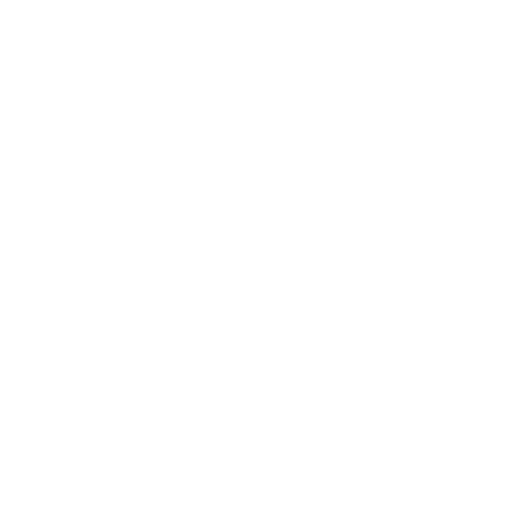
t = 0.00 s
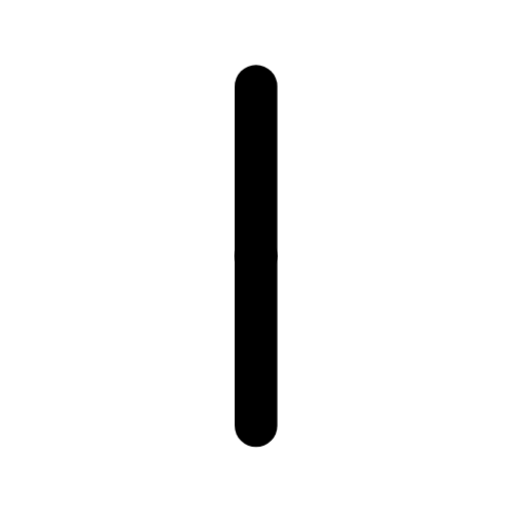
t = 0.48 s
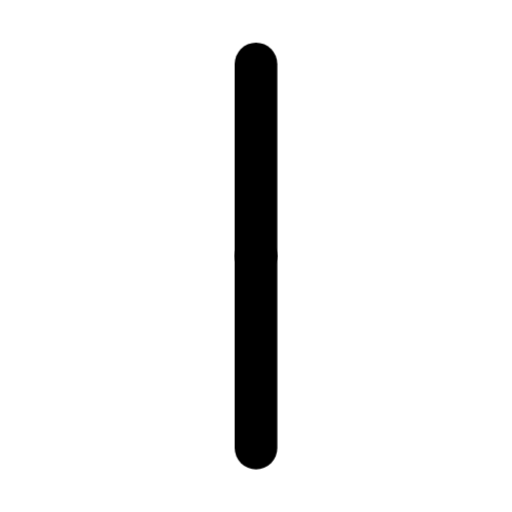
t = 0.95 s
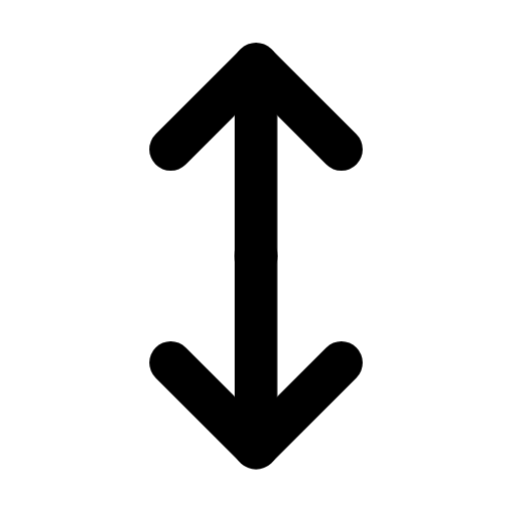
t = 1.30 s
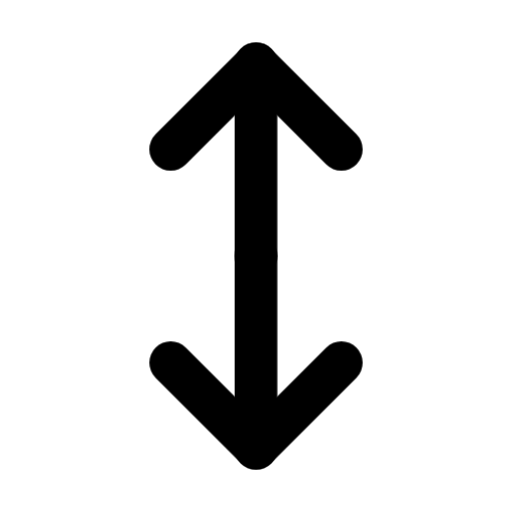
t = 1.87 s
t = 2.10 s: frame unchanged from t = 1.87 s, image omitted

The animated SVG that drew these frames (rendered in a browser with its animation timeline set to each time). Animation: 2 CSS @keyframes rules; one cycle of 2.65 s, repeats indefinitely.

<svg xmlns="http://www.w3.org/2000/svg" width="24" height="24" fill="none" stroke="currentColor" stroke-linecap="round" stroke-linejoin="round" stroke-width="2" viewBox="0 0 24 24">
    <!-- Generated by scripts/icon-expansion/generate.mjs -->
    <!-- Motion: trace the route from its origin to the destination, then finish the arrowhead. -->
    <style>
        @media (prefers-reduced-motion: no-preference) {
            [data-ira-arrow-reveal="arrow-up-down"] [data-ink] { stroke-dasharray: 1 1; }
            @keyframes ira-arrow-arrow-up-down-shaft-back { 0% { stroke-dashoffset: -1; opacity: 0; } 0.4% { opacity: 1; } 36%, 88% { stroke-dashoffset: 0; opacity: 1; } 100% { stroke-dashoffset: 0; opacity: 0; } }
            [data-ira-arrow-reveal="arrow-up-down"] [data-ink="shaft-back"] { animation: ira-arrow-arrow-up-down-shaft-back 2.65s cubic-bezier(.25,.65,.35,1) infinite; }
            @keyframes ira-arrow-arrow-up-down-tip { 0%, 36% { stroke-dashoffset: 1; opacity: 0; } 36.4% { opacity: 1; } 53%, 88% { stroke-dashoffset: 0; opacity: 1; } 100% { stroke-dashoffset: 0; opacity: 0; } }
            [data-ira-arrow-reveal="arrow-up-down"] [data-ink="tip"] { animation: ira-arrow-arrow-up-down-tip 2.65s cubic-bezier(.25,.65,.35,1) infinite; }
        }
    </style>
    <g data-ira-arrow-reveal="arrow-up-down"><path data-ink="tip" pathLength="1" d="M8 7L12 3"/><path data-ink="tip" pathLength="1" d="M16 7L12 3"/><path data-ink="tip" pathLength="1" d="M8 17L12 21"/><path data-ink="tip" pathLength="1" d="M16 17L12 21"/><path data-ink="shaft-back" pathLength="1" d="M12 3v9"/><path data-ink="shaft-back" pathLength="1" d="M12 21v-9"/></g>
</svg>
